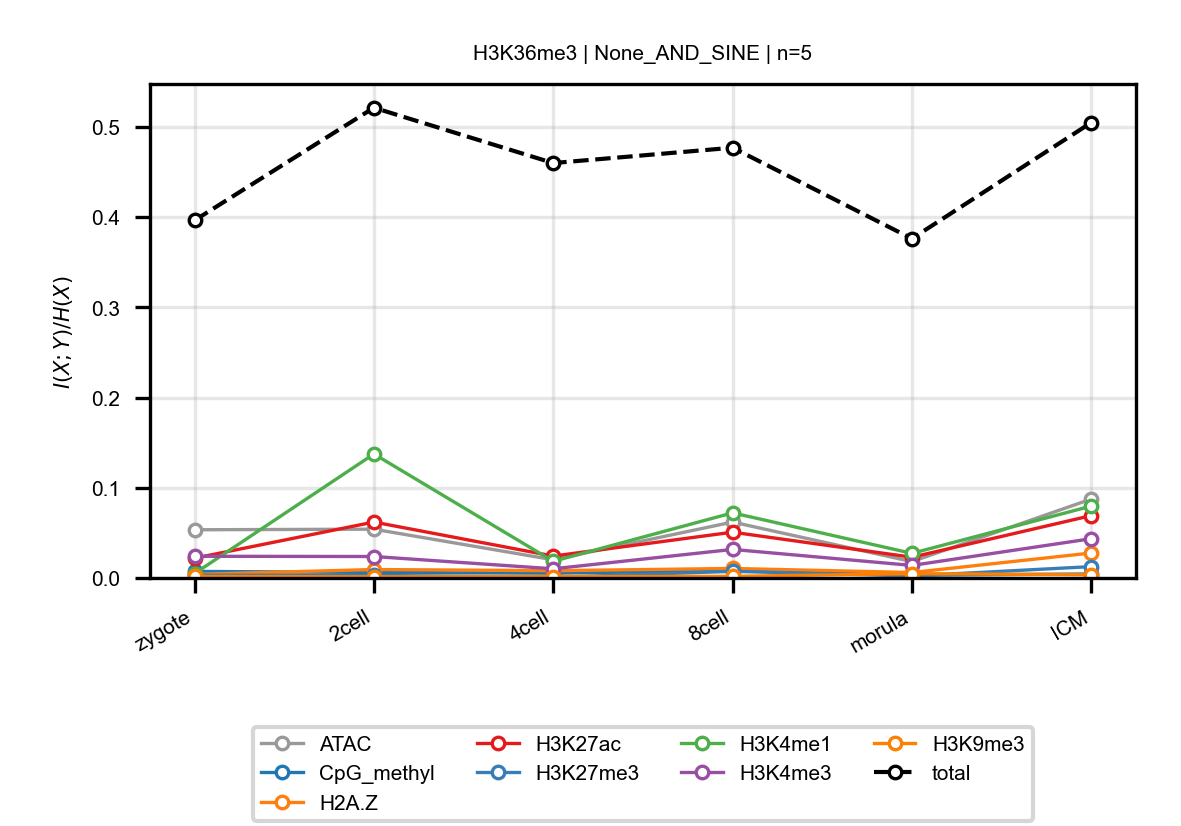

Values plotted in this chart, from the file beside it:
anchor, target, n_bins, stage, block, normalized_mi
H3K36me3, ATAC, 5, zygote, None_AND_SINE, 0.05344
H3K36me3, ATAC, 5, 2cell, None_AND_SINE, 0.05409
H3K36me3, ATAC, 5, 4cell, None_AND_SINE, 0.02019
H3K36me3, ATAC, 5, 8cell, None_AND_SINE, 0.062
H3K36me3, ATAC, 5, morula, None_AND_SINE, 0.01813
H3K36me3, ATAC, 5, ICM, None_AND_SINE, 0.08749
H3K36me3, CpG_methyl, 5, zygote, None_AND_SINE, 0.007277
H3K36me3, CpG_methyl, 5, 2cell, None_AND_SINE, 0.006131
H3K36me3, CpG_methyl, 5, 4cell, None_AND_SINE, 0.005324
H3K36me3, CpG_methyl, 5, 8cell, None_AND_SINE, 0.00826
H3K36me3, CpG_methyl, 5, morula, None_AND_SINE, 0.002956
H3K36me3, CpG_methyl, 5, ICM, None_AND_SINE, 0.004435
H3K36me3, H2A.Z, 5, zygote, None_AND_SINE, 0.003964
H3K36me3, H2A.Z, 5, 2cell, None_AND_SINE, 0.009375
H3K36me3, H2A.Z, 5, 4cell, None_AND_SINE, 0.008058
H3K36me3, H2A.Z, 5, 8cell, None_AND_SINE, 0.01055
H3K36me3, H2A.Z, 5, morula, None_AND_SINE, 0.006055
H3K36me3, H2A.Z, 5, ICM, None_AND_SINE, 0.02769
H3K36me3, H3K27ac, 5, zygote, None_AND_SINE, 0.02191
H3K36me3, H3K27ac, 5, 2cell, None_AND_SINE, 0.06201
H3K36me3, H3K27ac, 5, 4cell, None_AND_SINE, 0.02427
H3K36me3, H3K27ac, 5, 8cell, None_AND_SINE, 0.05076
H3K36me3, H3K27ac, 5, morula, None_AND_SINE, 0.023
H3K36me3, H3K27ac, 5, ICM, None_AND_SINE, 0.06914
H3K36me3, H3K27me3, 5, zygote, None_AND_SINE, 0.003111
H3K36me3, H3K27me3, 5, 2cell, None_AND_SINE, 0.00285
H3K36me3, H3K27me3, 5, 4cell, None_AND_SINE, 0.0006803
H3K36me3, H3K27me3, 5, 8cell, None_AND_SINE, 0.007345
H3K36me3, H3K27me3, 5, morula, None_AND_SINE, 0.002216
H3K36me3, H3K27me3, 5, ICM, None_AND_SINE, 0.01258
H3K36me3, H3K4me1, 5, zygote, None_AND_SINE, 0.004905
H3K36me3, H3K4me1, 5, 2cell, None_AND_SINE, 0.1375
H3K36me3, H3K4me1, 5, 4cell, None_AND_SINE, 0.01849
H3K36me3, H3K4me1, 5, 8cell, None_AND_SINE, 0.07218
H3K36me3, H3K4me1, 5, morula, None_AND_SINE, 0.02729
H3K36me3, H3K4me1, 5, ICM, None_AND_SINE, 0.07968
H3K36me3, H3K4me3, 5, zygote, None_AND_SINE, 0.02406
H3K36me3, H3K4me3, 5, 2cell, None_AND_SINE, 0.0238
H3K36me3, H3K4me3, 5, 4cell, None_AND_SINE, 0.01017
H3K36me3, H3K4me3, 5, 8cell, None_AND_SINE, 0.03165
H3K36me3, H3K4me3, 5, morula, None_AND_SINE, 0.0139
H3K36me3, H3K4me3, 5, ICM, None_AND_SINE, 0.04352
H3K36me3, H3K9me3, 5, zygote, None_AND_SINE, 0.001675
H3K36me3, H3K9me3, 5, 2cell, None_AND_SINE, 0.0013
H3K36me3, H3K9me3, 5, 4cell, None_AND_SINE, 0.001514
H3K36me3, H3K9me3, 5, 8cell, None_AND_SINE, 0.001788
H3K36me3, H3K9me3, 5, morula, None_AND_SINE, 0.004798
H3K36me3, H3K9me3, 5, ICM, None_AND_SINE, 0.003621
H3K36me3, total, 5, zygote, None_AND_SINE, 0.3964
H3K36me3, total, 5, 2cell, None_AND_SINE, 0.5213
H3K36me3, total, 5, 4cell, None_AND_SINE, 0.46
H3K36me3, total, 5, 8cell, None_AND_SINE, 0.477
H3K36me3, total, 5, morula, None_AND_SINE, 0.3762
H3K36me3, total, 5, ICM, None_AND_SINE, 0.5049
